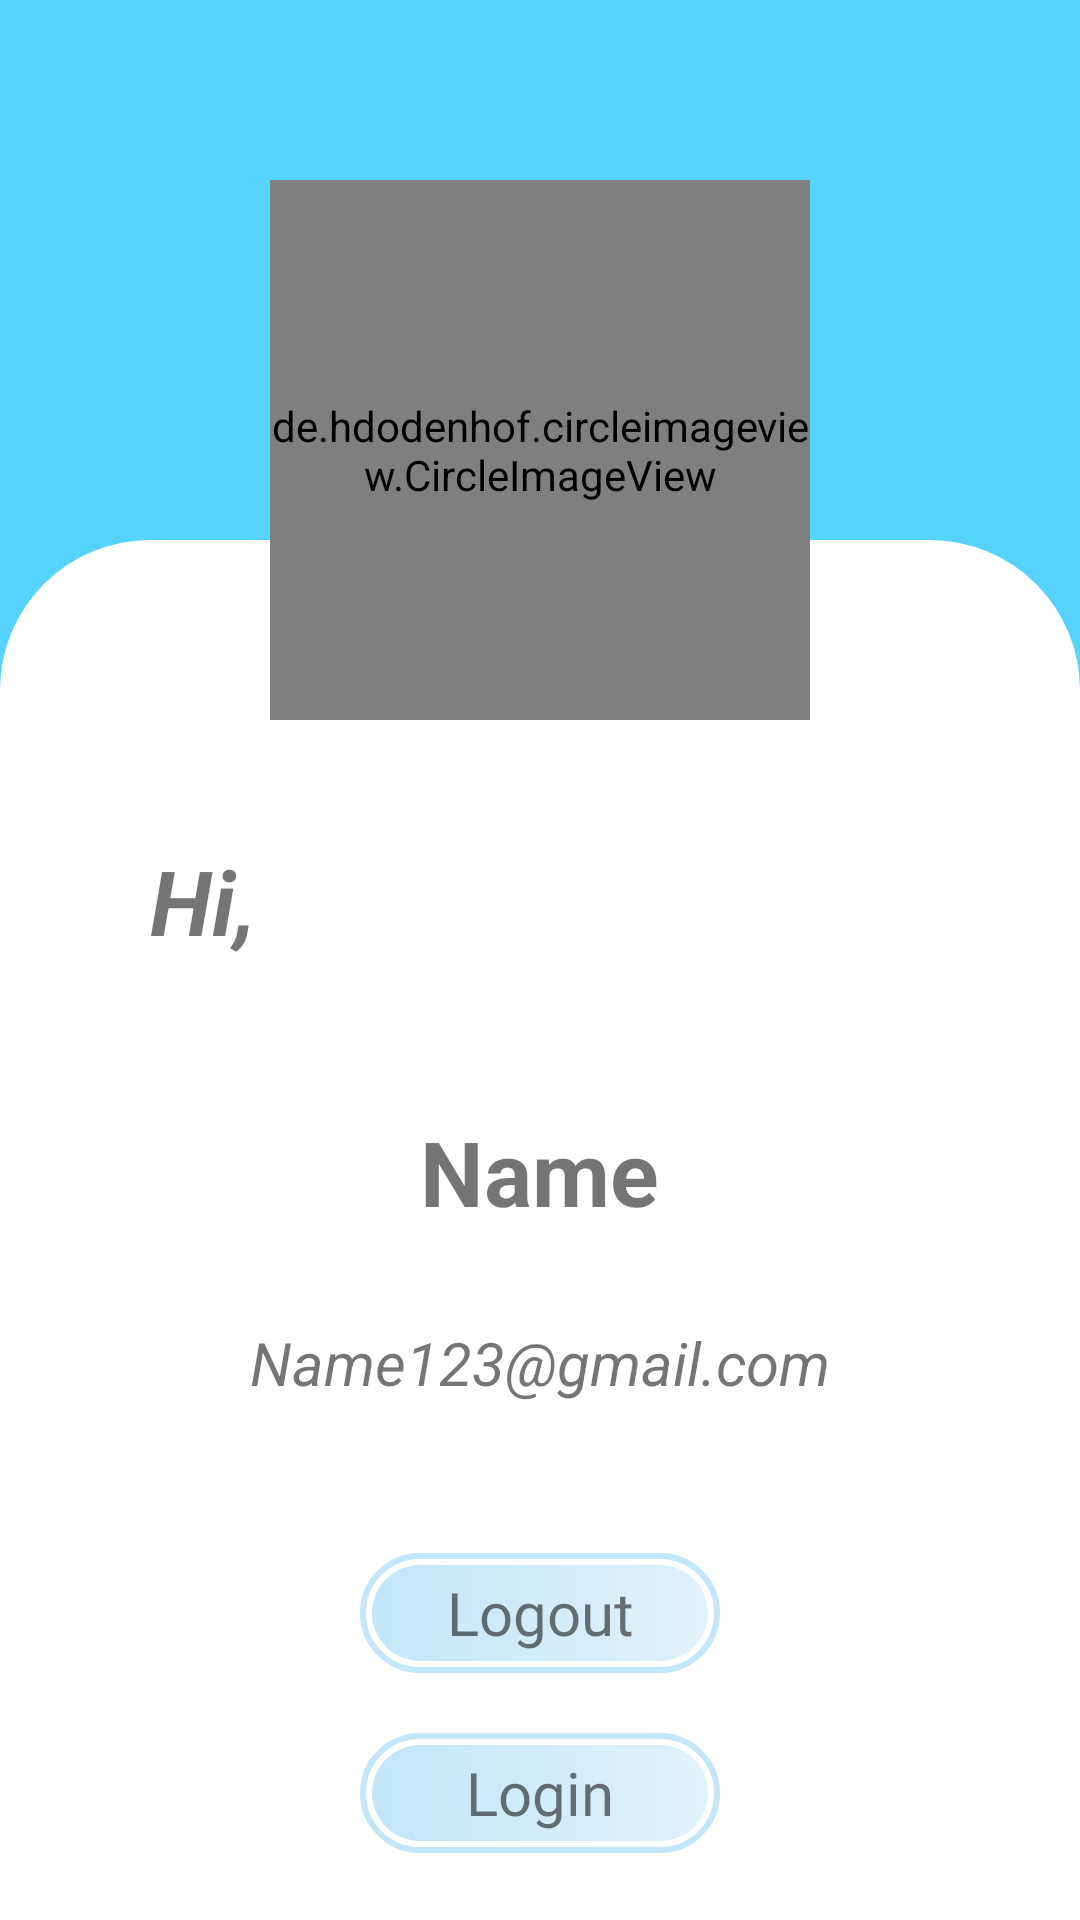

This screen was rendered from an Android layout file. Write that file and the resources it references.
<!-- AndroidManifest.xml: application theme Theme.PocketSaving -->
<!-- res/layout/fragment_profile.xml -->
<?xml version="1.0" encoding="utf-8"?>
<layout xmlns:android="http://schemas.android.com/apk/res/android"
    xmlns:tools="http://schemas.android.com/tools"
    tools:context=".ui.ProfileFragment">
    <data>

    </data>




<FrameLayout
    android:layout_width="match_parent"
    android:layout_height="match_parent"
      >
        <RelativeLayout
            android:layout_width="match_parent"
            android:layout_height="match_parent"
            android:background="@color/d_blue">



            <RelativeLayout
                android:id="@+id/rltvw"
                android:layout_width="match_parent"
                android:layout_height="match_parent"
                android:layout_marginTop="180dp"
                android:background="@drawable/cardbg">

                <TextView
                    android:id="@+id/Hi"
                    android:layout_width="wrap_content"
                    android:layout_height="wrap_content"
                    android:layout_marginStart="50dp"
                    android:layout_marginTop="100dp"
                    android:layout_marginEnd="50dp"
                    android:layout_marginBottom="50dp"
                    android:text="Hi,"
                    android:textSize="30sp"
                    android:textStyle="bold|italic" />


                <TextView
                    android:id="@+id/name"
                    android:layout_width="wrap_content"
                    android:layout_height="wrap_content"
                    android:layout_below="@id/Hi"
                    android:layout_centerHorizontal="true"
                    android:text="Name"
                    android:textSize="30sp"
                    android:textStyle="bold" />

                <TextView
                    android:id="@+id/email"
                    android:layout_width="wrap_content"
                    android:layout_height="wrap_content"
                    android:layout_below="@id/name"
                    android:layout_centerHorizontal="true"
                    android:layout_marginTop="30dp"
                    android:text="Name123@gmail.com"
                    android:textSize="20sp"
                    android:textStyle="italic" />

                <TextView
                    android:id="@+id/logoutBtn"
                    android:layout_width="120dp"
                    android:layout_height="40dp"
                    android:layout_below="@id/email"
                    android:layout_centerHorizontal="true"
                    android:layout_marginStart="80dp"
                    android:layout_marginTop="50dp"
                    android:layout_marginEnd="80dp"
                    android:background="@drawable/logout"
                    android:fontFamily="@font/poppins_bold"
                    android:gravity="center"
                    android:text="Logout"
                    android:textSize="20dp" />
                <TextView
                    android:id="@+id/loginBtn"
                    android:layout_width="120dp"
                    android:layout_height="40dp"
                    android:layout_marginTop="20dp"
                    android:layout_below="@id/logoutBtn"
                    android:layout_centerHorizontal="true"
                    android:background="@drawable/logout"
                    android:fontFamily="@font/poppins_bold"
                    android:gravity="center"
                    android:text="Login"
                    android:textSize="20dp" />

            </RelativeLayout>

            <de.hdodenhof.circleimageview.CircleImageView
                android:id="@+id/ppic"
                android:layout_width="180dp"
                android:layout_height="180dp"
                android:layout_centerHorizontal="true"
                android:layout_marginTop="60dp"
                android:src="@drawable/ic_undraw_female_avatar_w3jk" />



        </RelativeLayout>


</FrameLayout>
</layout>
<!-- resources referenced by this layout -->
<resources>
  <color name="d_blue">#56D3FD</color>
  <!-- drawable cardbg (drawable) -->
  <?xml version="1.0" encoding="utf-8"?>
  <shape xmlns:android="http://schemas.android.com/apk/res/android"
      android:shape="rectangle" >
      <solid android:color="#FFFFFFFF"/>
      <corners android:topLeftRadius="50dp" android:topRightRadius="50dp"/>
  
  </shape>
  <!-- drawable logout (drawable) -->
  <?xml version="1.0" encoding="utf-8"?>
  <layer-list xmlns:android="http://schemas.android.com/apk/res/android">
      <item
          android:top="4dp"
          android:right="4dp"
          android:bottom="4dp"
          android:left="4dp">
          <shape
              android:shape="rectangle">
              <corners android:radius="40dp"/>
              <solid android:color="@color/white" />
              <gradient android:startColor="#C2E6FA" android:endColor="#E1F2FB"/>
          </shape>
      </item>
      <item>
          <shape
              android:shape="rectangle">
              <corners android:radius="40dp"/>
              <stroke android:width="2dp"
                  android:color="#C2E6FA"/>
          </shape>
      </item>
  </layer-list>
  <style name="Theme.PocketSaving" parent="Theme.MaterialComponents.Light.DarkActionBar">
          
          <item name="colorPrimary">@color/purple_500</item>
          <item name="colorPrimaryVariant">@color/purple_700</item>
          <item name="colorOnPrimary">@color/white</item>
          
          <item name="colorSecondary">@color/teal_200</item>
          <item name="colorSecondaryVariant">@color/teal_700</item>
          <item name="colorOnSecondary">@color/black</item>
          
          <item name="android:statusBarColor" tools:targetApi="l">?attr/colorPrimaryVariant</item>
          
      </style>
  <color name="white">#FFFFFFFF</color>
  <color name="purple_500">#FF6200EE</color>
  <color name="purple_700">#FF3700B3</color>
  <color name="teal_200">#FF03DAC5</color>
  <color name="teal_700">#FF018786</color>
  <color name="black">#FF000000</color>
</resources>
